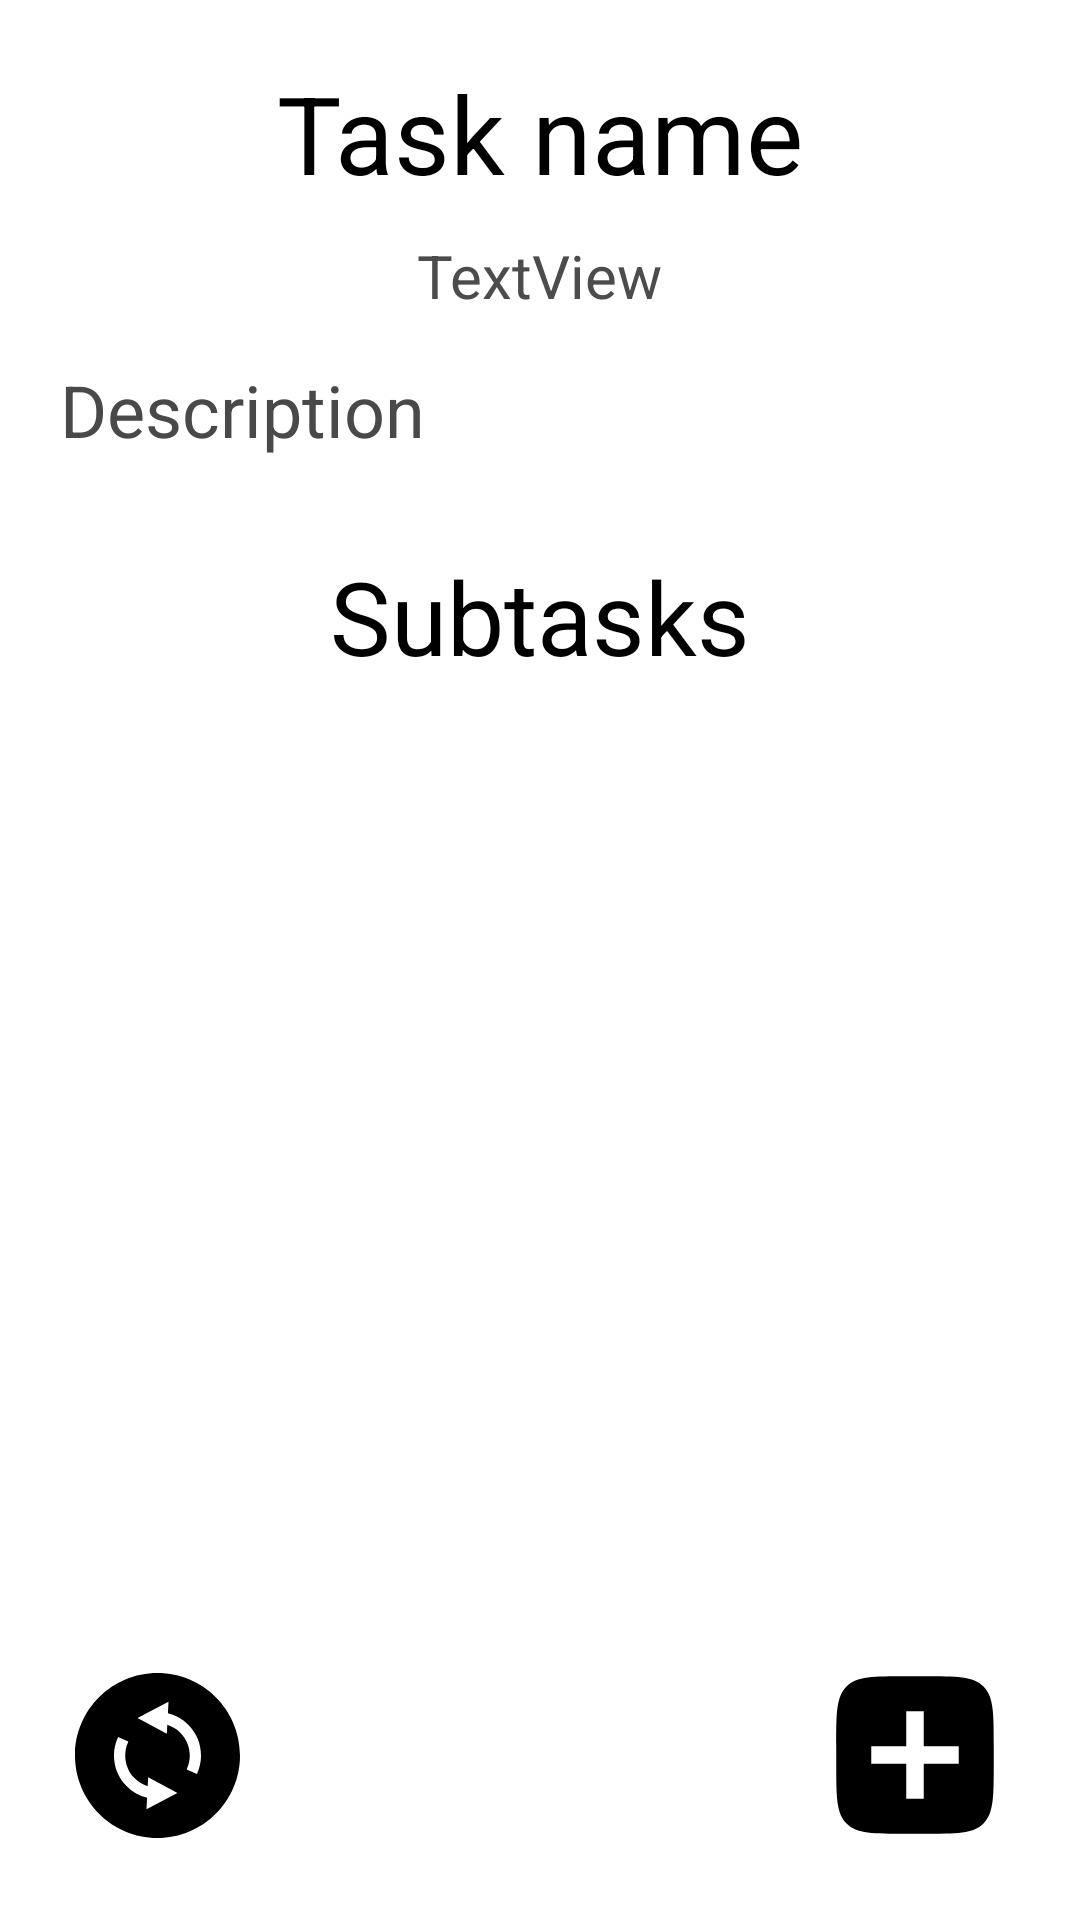

This screen was rendered from an Android layout file. Write that file and the resources it references.
<!-- AndroidManifest.xml: application theme Theme.RMPGoogleTask -->
<!-- res/layout/activity_task_content.xml -->
<?xml version="1.0" encoding="utf-8"?>
<androidx.constraintlayout.widget.ConstraintLayout xmlns:android="http://schemas.android.com/apk/res/android"
    xmlns:app="http://schemas.android.com/apk/res-auto"
    xmlns:tools="http://schemas.android.com/tools"
    android:layout_width="match_parent"
    android:layout_height="match_parent"
    tools:context=".View.TaskContentActivity">

    <TextView
        android:id="@+id/taskNameContent"
        android:layout_width="wrap_content"
        android:layout_height="wrap_content"
        android:layout_marginTop="20dp"
        android:text="@string/task_name"
        android:textColor="#000000"
        android:textSize="36sp"
        app:layout_constraintEnd_toEndOf="parent"
        app:layout_constraintStart_toStartOf="parent"
        app:layout_constraintTop_toTopOf="parent" />

    <TextView
        android:id="@+id/taskDescriptionContent"
        android:layout_width="0dp"
        android:layout_height="wrap_content"
        android:layout_marginStart="15dp"
        android:layout_marginTop="10dp"
        android:layout_marginEnd="15dp"
        android:padding="5dp"
        android:text="@string/description"
        android:textColor="#494949"
        android:textSize="24sp"
        app:layout_constraintEnd_toEndOf="parent"
        app:layout_constraintStart_toStartOf="parent"
        app:layout_constraintTop_toBottomOf="@+id/creationTime" />

    <androidx.recyclerview.widget.RecyclerView
        android:id="@+id/subtasksList"
        android:layout_width="0dp"
        android:layout_height="0dp"
        android:layout_marginStart="15dp"
        android:layout_marginTop="20dp"
        android:layout_marginEnd="15dp"
        android:layout_marginBottom="20dp"
        app:layout_constraintBottom_toTopOf="@+id/addSubtask"
        app:layout_constraintEnd_toEndOf="parent"
        app:layout_constraintStart_toStartOf="parent"
        app:layout_constraintTop_toBottomOf="@+id/subTaskListText"
        tools:itemCount="2"
        tools:listitem="@layout/subtask_item" />

    <ImageView
        android:id="@+id/addSubtask"
        android:layout_width="70dp"
        android:layout_height="70dp"
        android:layout_marginEnd="20dp"
        android:layout_marginBottom="20dp"
        android:contentDescription="@string/addbtn"
        app:layout_constraintBottom_toBottomOf="parent"
        app:layout_constraintEnd_toEndOf="parent"
        app:srcCompat="@drawable/add_square_svgrepo_com" />

    <TextView
        android:id="@+id/subTaskListText"
        android:layout_width="wrap_content"
        android:layout_height="wrap_content"
        android:layout_marginTop="25dp"
        android:text="@string/subtasks"
        android:textColor="#000000"
        android:textSize="34sp"
        app:layout_constraintEnd_toEndOf="parent"
        app:layout_constraintStart_toStartOf="parent"
        app:layout_constraintTop_toBottomOf="@+id/taskDescriptionContent" />

    <TextView
        android:id="@+id/creationTime"
        android:layout_width="wrap_content"
        android:layout_height="wrap_content"
        android:layout_marginTop="10dp"
        android:text="@string/textview"
        android:textColor="#4C4C4C"
        android:textSize="20sp"
        app:layout_constraintEnd_toEndOf="parent"
        app:layout_constraintStart_toStartOf="parent"
        app:layout_constraintTop_toBottomOf="@+id/taskNameContent" />

    <ImageView
        android:id="@+id/refreshNameDesc"
        android:layout_width="55dp"
        android:layout_height="55dp"
        android:layout_marginStart="25dp"
        android:contentDescription="@string/ref"
        app:layout_constraintBottom_toBottomOf="@+id/addSubtask"
        app:layout_constraintStart_toStartOf="parent"
        app:layout_constraintTop_toTopOf="@+id/addSubtask"
        app:srcCompat="@drawable/refresh_button_svgrepo_com" />
</androidx.constraintlayout.widget.ConstraintLayout>
<!-- res/layout/subtask_item.xml (included above) -->
<?xml version="1.0" encoding="utf-8"?>
<androidx.constraintlayout.widget.ConstraintLayout xmlns:android="http://schemas.android.com/apk/res/android"
    xmlns:app="http://schemas.android.com/apk/res-auto"
    xmlns:tools="http://schemas.android.com/tools"
    android:layout_width="match_parent"
    android:layout_height="50dp">

    <ImageView
        android:id="@+id/subCheckIcon"
        android:layout_width="25dp"
        android:layout_height="25dp"
        android:layout_marginStart="10dp"
        android:contentDescription="@string/removetask"
        app:layout_constraintBottom_toBottomOf="parent"
        app:layout_constraintStart_toStartOf="parent"
        app:layout_constraintTop_toTopOf="parent"
        tools:src="@drawable/checkmark_complete_correct_svgrepo_com" />

    <TextView
        android:id="@+id/subtaskTitle"
        android:layout_width="wrap_content"
        android:layout_height="wrap_content"
        android:layout_marginStart="25dp"
        android:text="@string/subtask"
        android:textColor="#000000"
        android:textSize="24sp"
        app:layout_constraintBottom_toBottomOf="parent"
        app:layout_constraintStart_toEndOf="@+id/subCheckIcon"
        app:layout_constraintTop_toTopOf="parent" />
</androidx.constraintlayout.widget.ConstraintLayout>
<!-- resources referenced by this layout -->
<resources>
  <!-- drawable add_square_svgrepo_com (drawable) -->
  <vector xmlns:android="http://schemas.android.com/apk/res/android"
      android:width="800dp"
      android:height="800dp"
      android:viewportWidth="24"
      android:viewportHeight="24">
    <path
        android:pathData="M4.172,4.172C3,5.343 3,7.229 3,11V13C3,16.771 3,18.657 4.172,19.828C5.343,21 7.229,21 11,21H13C16.771,21 18.657,21 19.828,19.828C21,18.657 21,16.771 21,13V11C21,7.229 21,5.343 19.828,4.172C18.657,3 16.771,3 13,3H11C7.229,3 5.343,3 4.172,4.172ZM11,7V11L7,11V13H11V17H13V13H17V11H13V7H11Z"
        android:fillColor="#000000"
        android:fillType="evenOdd"/>
  </vector>
  <!-- drawable checkmark_complete_correct_svgrepo_com (drawable) -->
  <vector xmlns:android="http://schemas.android.com/apk/res/android"
      android:width="800dp"
      android:height="800dp"
      android:viewportWidth="96"
      android:viewportHeight="96">
    <path
        android:pathData="M58.395,32.156 L42.996,50.625l-5.391,-6.463a5.995,5.995 0,1 0,-9.211 7.676l9.996,12a5.991,5.991 0,0 0,9.211 0.006l20.004,-24a5.999,5.999 0,1 0,-9.211 -7.688Z"
        android:fillColor="#000000"/>
    <path
        android:pathData="M48,0A48,48 0,1 0,96 48,48.051 48.051,0 0,0 48,0ZM48,84A36,36 0,1 1,84 48,36.039 36.039,0 0,1 48,84Z"
        android:fillColor="#000000"/>
  </vector>
  <!-- drawable refresh_button_svgrepo_com (drawable) -->
  <vector xmlns:android="http://schemas.android.com/apk/res/android"
      android:width="800dp"
      android:height="800dp"
      android:viewportWidth="512"
      android:viewportHeight="512">
    <path
        android:pathData="M256,0C114.61,0 0,114.62 0,256c0,141.38 114.61,256 256,256C397.39,511.99 512,397.38 512,256C512,114.62 397.39,0 256,0zM308.86,377.12l-87.06,45.9l1.88,-35.92c-23.85,-5.8 -45.64,-18.06 -63.19,-35.61c-25.49,-25.44 -39.53,-59.35 -39.53,-95.49c0,-18.63 3.75,-36.71 11.13,-53.74l1.43,-3.3l31.96,13.88l-1.43,3.3c-5.47,12.63 -8.24,26.05 -8.24,39.86c0,26.77 10.42,51.93 29.34,70.84c11.37,11.38 25.26,19.83 40.38,24.63l1.49,-28.07l90.88,48.92L308.86,377.12zM379.89,309.73l-1.43,3.3l-31.96,-13.88l1.43,-3.3c5.46,-12.59 8.23,-25.99 8.23,-39.85c0,-26.77 -10.42,-51.92 -29.34,-70.85c-11.43,-11.39 -25.31,-19.84 -40.38,-24.63l-1.49,28.07l-90.95,-48.92l9.19,-4.82l17.15,-9.08l69.85,-36.8l-1.88,35.87c23.87,5.84 45.66,18.13 63.18,35.65c25.53,25.54 39.57,59.45 39.53,95.5C391.03,274.67 387.28,292.75 379.89,309.73z"
        android:fillColor="#000000"/>
  </vector>
  <string name="addbtn">addBtn</string>
  <string name="description">Description</string>
  <string name="removetask">removeTask</string>
  <string name="subtask">SubTask</string>
  <string name="subtasks">Subtasks</string>
  <string name="task_name">Task name</string>
  <string name="textview">TextView</string>
  <style name="Theme.RMPGoogleTask" parent="Theme.MaterialComponents.DayNight.DarkActionBar">
          
          <item name="colorPrimary">@color/purple_500</item>
          <item name="colorPrimaryVariant">@color/purple_700</item>
          <item name="colorOnPrimary">@color/white</item>
          
          <item name="colorSecondary">@color/teal_200</item>
          <item name="colorSecondaryVariant">@color/teal_700</item>
          <item name="colorOnSecondary">@color/black</item>
          
          <item name="android:statusBarColor">?attr/colorPrimaryVariant</item>
          
      </style>
  <!-- not gathered from this repository: default colours our renderer supplied (Android Studio template values) -->
  <color name="purple_500">#FF6200EE</color>
  <color name="purple_700">#FF3700B3</color>
  <color name="teal_200">#FF03DAC5</color>
  <color name="teal_700">#FF018786</color>
  <color name="black">#FF000000</color>
  <color name="white">#FFFFFFFF</color>
</resources>
